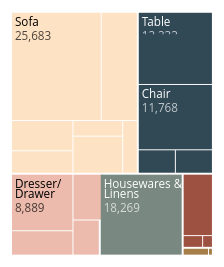
D3 v4 page, settled after 360 driven frames (6 s of simulated time); the page loaded 3 data file(s).


      var timer, mapping
      const margin = {top: 10, right: 10, bottom: 10, left: 10},
            width = screen.width*0.5 - margin.left - margin.right,
            height = screen.height*0.8 - margin.top - margin.bottom,
            color = d3.scaleOrdinal().range(['#FEE2C4', '#314855', '#ECBBAD', '#798881', '#9D5141', '#A67F48']);

      const format = d3.format(",d")
      const years = d3.range(2017, 2019)
      const months = d3.range(1,12)
      const intervals = ['10-2017', '11-2017', '12-2017', '01-2018', '02-2018', '03-2018', '04-2018', '05-2018','06-2018', '07-2018', '08-2018', '09-2018', '10-2018', '11-2018', '12-2018', '01-2019', '02-2019', '03-2019', '04-2019', '05-2019', '06-2019', '07-2019', '08-2019']
      const intervals_full = ['Oct 17', 'Sept 17', 'Dec 17', 'Jan 18', 'Feb 18', 'Mar 18', 'Apr 18', 'May 18','Jun 18', 'Jul 18', 'Aug 18', 'Sept 18', 'Oct 18', 'Nov 18', 'Dec 18', 'Jan 19', 'Feb 19', 'Mar 19', 'Apr 19', 'May 19', 'Jun 19', 'Jul 19', 'Aug 19']

      const treemap = d3.treemap()
          .tile(d3.treemapResquarify)
          .size([width, height])
          .padding(d => d.height === 1 ? 1 : 0)
          .round(true);

      d3.queue() 
        .defer(d3.csv, "./processed-data/df_product_list.csv")  
        .defer(d3.csv, './processed-data/mapping_data.csv')
        .defer(d3.csv, './processed-data/cumsum_data.csv')
        .await(prepData)

      function prepData(error, products, records, cumsum) {
        
        mapping = new Map(products.map(d => [d['Product Family'], d['Product Name']]));

        create(filterDataByCat(records), 'Donor')

      }

      function filterDataByCat(records) {

        var records_new = []
        records.map((d,i)=>{
          i === 0 ? null : records_new.push({family: d["Product Family"], name: d["Product Name"], values: intervals.map(key => +d[key] || 1e-6)})
        })
        var data =  {keys: intervals, children: nest(records_new, d => mapping.get(d.family), d => mapping.get(d.name))};
        const sums = data.keys.map((d, i) => d3.hierarchy(data).sum(d => d.values ? Math.round(d.values[i]) : 0).value)
        data.max = d3.max(sums)
        data.children = data.children.filter(d=>d.name != "undefined")

        return data

      } 

      function nest(data, ...keys) {

        const nest = d3.nest()
        for (const key of keys) nest.key(key);
        function hierarchy({key, values}, depth) {         
          return {
            name: key ? key : "Others",
            children: depth < keys.length - 1
                ? values.map(d => hierarchy(d, depth + 1)) 
                : values
          };
        }

        return nest.entries(data).map(d => hierarchy(d, 0));

      }

      function create(data, type) {

        let counter = 1

        var root = treemap(d3.hierarchy(data)
            .sum(d => d.values ? d3.sum(d.values) : 0)
            .sort((a, b) => b.value - a.value));

        var svg = d3.select("#chart-" + type)
            .append('svg')
            .attr("viewBox", `-20 20 ${screen.width*0.5 + 20} ${screen.height*0.8 - 20}`)
            .style("width", "100%")
            .style("height", "100%")
            .style("overflow", "visible")
            .style("font", "10px sans-serif");

        var header = d3.select("#header-" + type)

        var timeline_data = data.keys.map((key, i) => {
          const value = root.sum(d => d.values ? d.values[i] : 0).value;
          return {key, value, i, k: Math.sqrt(value / data.max)};
        })

        //var box = svg.selectAll("g")
          //.data(data.keys.map((key, i) => {
            //const value = root.sum(d => d.values ? d.values[i] : 0).value;
            //return {key, value, i, k: Math.sqrt(value / data.max)};
          //}).reverse())
          //.enter().append("g")
            //.attr("transform", ({k}) => `translate(${(1 - k) / 2 * width},${(1 - k) / 2 * height})`)
            //.attr("opacity", ({i}) => i >= counter ? 1 : 0)
            //.call(g => g.append("text")
                //.attr("y", -6)
                //.attr("fill", "#777")
              //.selectAll("tspan")
              //.data(({key, value}) => [key, ` ${format(value)}`])
              //.enter().append("tspan")
                //.attr("font-weight", (d, i) => i === 0 ? "bold" : null)
                //.text(d => d))
            //.call(g => g.append("rect")
                //.attr("fill", "none")
                //.attr("stroke", "#ccc")
                //.attr("width", ({k}) => k * width)
                //.attr("height", ({k}) => k * height));

        var leaf = svg.selectAll(".leaf").data(layout(root, data, counter))
          .enter().append("g")
            .attr('class', 'leaf')
            .attr("id", function(d) { return d.data.name.replace(/\s/g, '') })
            .attr("transform", d => `translate(${d.x0},${d.y0})`);

        leaf.append("rect")
            .attr("id", d => 'rect-' + d.data.name.replace(/\s/g, ''))
            .attr("fill", d => { while (d.depth > 1) d = d.parent; return color(d.data.name.replace(/\s/g, '')); })
            .attr("width", d => d.x1 - d.x0)
            .attr("height", d => d.y1 - d.y0);

        leaf.append("clipPath")
            .attr("id", d => "clip-" + d.data.name.replace(/\s/g, ''))
          .append("use")
            .attr("xlink:href", d => '#rect-' + d.data.name.replace(/\s/g, ''));

        leaf.append("text")
          .attr("clip-path", d => "url(#clip-" + d.data.name.replace(/\s/g, '') + ")")
          .selectAll("tspan")
          .data(d => {
              var texts =  d.data.name.split(/(?=[A-Z][^A-Z])/g) // split the name of movie
                .map(v => {
                    return {
                        family: d.data.family,
                        text: v,
                        x0: d.x0,                        // keep x0 reference
                        y0: d.y0,                        // keep y0 reference
                        x1: d.x1                        
                    }
                });
              texts.push({family: d.data.family, text: format(d.value), x0: d.x0, y0: d.y0 })
              return texts
          })
          //.data(d => [d.data.name, format(d.value)])
          .enter().append("tspan")
            .attr("x", 3)
            .attr("y", (d, i, nodes) => `${(i === nodes.length - 1) * 0.3 + 1.1 + i * 0.9}em`)
            .attr("fill-opacity", (d, i, nodes) => i === nodes.length - 1 ? 0.7 : null)
            .attr('fill', d=> (d.family=='Bedroom Furniture') | (d.family=='Living Room') ? 'black': 'white')
            .text(d=>d.text);
        
        leaf.append("title")
            .text(d => d.data.name.replace(/\s/g, ''));
        
        window.addEventListener("resize", draw)

        var timer = d3.interval(()=> {
          //if (counter >= 7) {
          if (counter >= intervals.length) {
            timer.stop()
          } else {
            update(root, data, leaf, timer)
            d3.select('.header h2 > span').html(intervals_full[counter])
          }
          counter += 1;
        }, 1000);

        function layout(root, data) {

          const k = Math.sqrt(root.sum(d => d.values ? d.values[counter] : 0).value / data.max);
          const x = (1 - k) / 2 * width;
          const y = (1 - k) / 2 * height;
          return treemap.size([width * k, height * k])(root)
            .each(d => (d.x0 += x, d.x1 += x, d.y0 += y, d.y1 += y))
            .leaves();

        }

        function draw() {

          var bounds =  d3.select("#chart-Donor svg").node().getBoundingClientRect()
          d3.select("#chart-Donor svg").attr("viewBox", `-20 20 ${bounds.width > 400 ? screen.width*0.5 : screen.width*0.25 + 20} ${screen.height*0.8 - 20}`)

        }

        function update(root, data, leaf) {

          leaf.data(layout(root, data))
            .transition().duration(500)
            .attr("transform", d => `translate(${d.x0},${d.y0})`)
            .call(leaf => 
              leaf.select("rect")
                .attr("width", d => d.x1 - d.x0)
                .attr("height", d => d.y1 - d.y0)
            )
            .call(leaf => {
              leaf.selectAll("text")
                .attr('opacity', d => (d.x1 - d.x0 <= 60 || d.y1 - d.y0 <= 40) ? 0 : 1)

              leaf.select("text tspan:last-child")
                .text(function(d) { return format(d.value) })
                //.tween("text", function(d) {
                  //const i = d3.interpolateNumber(+this.innerHTML.replace(/,/g, ""), d.value);
                  //console.log(+this.innerHTML.replace(/,/g, ""), d.value)
                  //return function(t) { 
                    //console.log(format(i(t)))
                    //this.innerHTML = format(i(t))
                  //};
                //})
              }
            )
            
        }

        ///////////////////////////////////////////////////////////////////////////
        //////////////////////////////// Line chart ///////////////////////////////
        ///////////////////////////////////////////////////////////////////////////
        function createLineChart() {

          // 2. Create chart dimensions
          var axisPad = 6
          dimensions = {
            width: 330,
            height: 250,
            margin: {
              top: 15,
              right: 15,
              bottom: 40,
              left: 50,
            },
          }

          dimensions.boundedWidth = dimensions.width
            - dimensions.margin.left
            - dimensions.margin.right
          dimensions.boundedHeight = dimensions.height
            - dimensions.margin.top
            - dimensions.margin.bottom

          // 3. Draw canvas
          var wrapper = d3.select('.countries-content').append('svg')
            .attr("width", dimensions.width)
            .attr("height", dimensions.height)

          bounds = wrapper.append("g")
            .attr("class","timeline")
            .attr('transform', "translate(" + dimensions.margin.left + "," + dimensions.margin.top + ")")

          bounds.append("g").attr("class", "x_axis")
          bounds.append("g").attr("class", "y_axis")

          // 4. Create scales
          xScaleLine = d3.scaleBand()
            .domain(d3.range(1973, 2014))
            .range([0, dimensions.boundedWidth])
            .padding(0.1)

          yScaleLine = d3.scaleLinear()
            .domain([0, 30000000000])
            .range([dimensions.boundedHeight, 0]);

          // 6. Draw peripherals
          var ticks = xScaleLine.domain().filter((d,i)=>{ return !(i%5) } )
          const xAxisGenerator = d3.axisBottom()
            .scale(xScaleLine)
            .tickSizeOuter(0)
            .tickValues(ticks)

          yAxisGenerator = d3.axisLeft()
            .ticks(6)
            .tickSize(-dimensions.boundedWidth)
            .tickFormat(d=>"$" + M(d))
            .tickSizeOuter(0)
            .scale(yScaleLine)

          const xAxis = d3.select('.x_axis')
            .call(xAxisGenerator)
            .style("transform", `translateY(${ dimensions.boundedHeight }px)`)
            .call(g => {
              g.selectAll("text").attr('fill', 'white')
              g.selectAll("line").attr('stroke', 'white')
              g.select(".domain")
                .attr('stroke', 'white')
                .attr('stroke-width', 0.7)
                .attr('opacity', 0.3)
            })      

          const yAxis = d3.select('.y_axis')
            .call(yAxisGenerator)
            .call(g => {
              g.selectAll("text").attr('fill', 'white')
              g.selectAll("line")
                .attr('stroke', 'white')
                .attr('stroke-width', 0.7) // make horizontal tick thinner and lighter so that line paths can stand out
                .attr('opacity', 0.3)
              g.select(".domain").remove()
            }) 

          lineGenerator = d3.line()
            //.defined(d => !isNaN(+d.sum))
            .x(d => xScaleLine(d.year) + xScaleLine.bandwidth() / 2)
            .y(d => yScaleLine(+d.sum))


          var res_nested = d3.nest() // necessary to nest data so that keys represent each category
            .key(d=>d.category)
            .entries(data)

          var glines = bounds.selectAll('.line-group').data(res_nested)

          var entered_lines = glines.enter().append('g').attr('class', 'line-group') 

          entered_lines.append('path').attr('class', 'line') 

          glines.merge(entered_lines).select('.line')  
            //.transition().duration(500) 
            .attr('d', function(d) { return lineGenerator(d.values) })
            .style('stroke', (d, i) => newCountry=='All' ? 'white' :colors[d.key])
            .style('fill', 'none')
            .style('opacity', 1)
            .style('stroke-width', 1)

          glines.exit().remove()


        }

      }

    

### data: processed-data/mapping_data.csv
, Product Family, Product Name, 10-2017, 11-2017, 12-2017, 01-2018, 02-2018, 03-2018, 04-2018, 05-2018, 06-2018, 07-2018, 08-2018, 09-2018, 10-2018, 11-2018, 12-2018, 01-2019, 02-2019, 03-2019, 04-2019, 05-2019, 06-2019
0, Art & Collectables, Art & Collectables, 275.1, 465, 460.6, 559, 535.9, 646.4, 863.2, 942.5, 1056, 1164, 1133, 1232, 1339, 1382, 1554, 1588, 1542, 1541, 1748, 2080, 2031
1, Bedroom Furniture, Double Bed, 140.6, 386.7, 189.8, 316.4, 330.5, -35.16, 14.06, 956.2, 1329, 1927, 2510, 2791, 2820, 2988, 3178, 2918, 3403, 3586, 3649, 3804, 3663
2, Bedroom Furniture, Dresser/Drawer, 3069, 6426, 6320, 7227, 6952, 7822, 8889, 11170, 11327, 12480, 13151, 13803, 14300, 14820, 14968, 15106, 15544, 15975, 16003, 16146, 16502
3, Bedroom Furniture, Mirror, 29.33, 45.33, 49.33, 50, 38, 45.33, 30.67, 47.33, 45.33, 184, 190, 198, 196.7, 198, 192, 183.3, 190, 182.7, 178, 172.7, 178.7
4, Bedroom Furniture, Other Bed, 806.7, 2365, 2409, 3335, 3319, 3225, 3562, 4489, 4755, 5285, 5665, 6265, 7815, 8509, 8985, 9705, 10915, 11852, 12565, 13329, 13602
5, Bedroom Furniture, Queen Bed, 1200, 2833, 2667, 1667, 466.7, -433.3, -266.7, 1800, 866.7, 2733, 5400, 7833, 8467, 8667, 8500, 8700, 8600, 8900, 8333, 9333, 9367
6, Bedroom Furniture, Room Divider, 0.0, 0.0, 0.0, 0.0, 0.0, 0.0, 0.0, 0.0, 0.0, 0.0, 0.0, 0.0, 0.0, 0.0, 0.0, 0.0, 0.0, 0.0, 0.0, 0.0, 0.0
7, Bedroom Furniture, Twin Bed, 284.4, 710.9, 954.7, 2681, 2844, 3453, 4184, 5931, 6988, 8938, 9912, 12512, 13427, 14097, 14950, 15620, 15600, 15641, 16270, 16758, 18220
8, Bedroom Furniture, Wardrobe, 630.0, 1485, 1539, 1692, 1773, 2106, 2205, 2790, 3051, 3582, 3915, 4356, 4509, 4869, 5058, 5364, 5337, 5643, 5562, 5634, 5841
9, Dining / Kitchen Furniture, Chair, 4494, 7716, 8132, 10570, 9696, 10946, 11768, 14705, 15835, 18073, 19312, 20348, 21303, 22287, 22452, 23408, 24332, 24130, 24800, 25623, 26915
10, Dining / Kitchen Furniture, Shelf, 466.7, 787.2, 950.7, 1477, 1722, 1921, 2164, 2602, 2981, 3145, 3405, 3608, 3835, 3913, 4220, 4436, 4576, 4811, 4993, 5102, 5326
11, Dining / Kitchen Furniture, Sideboard, 850.0, 2050, 1950, 2000, 1700, 2000, 2450, 3700, 4000, 4650, 5500, 5800, 6300, 6550, 6650, 6800, 7150, 7100, 7150, 8200, 8900
12, Dining / Kitchen Furniture, Table, 4933, 8089, 8667, 11333, 10711, 12089, 13333, 16622, 20311, 23422, 24222, 25156, 25867, 27378, 28178, 29244, 29822, 29867, 30267, 32356, 33644
13, Electronics/Appliances, Computer, 0.2778, 1.944, 1.667, 3.611, 2.778, 4.167, 5.278, 8.333, 8.333, 9.444, 9.167, 9.167, 9.444, 8.889, 9.444, 9.444, 10, 9.167, 8.611, 8.889, 8.611
14, Electronics/Appliances, Other, 17.39, 43.78, 44.63, 52.44, 54.61, 62.25, 66.36, 81.33, 93.74, 115.6, 133.9, 132, 145.7, 154.4, 157, 170.4, 186.2, 192.5, 197.1, 227.9, 233.7
15, Electronics/Appliances, Television, 159.8, 280, 332.9, 390.8, 399.5, 452.1, 478.5, 567.1, 622, 727.4, 783.5, 903.6, 944.8, 1041, 1061, 1077, 1121, 1168, 1213, 1361, 1437
16, Housewares & Linens, Housewares & Linens, 2814, 7112, 10383, 12624, 13655, 15143, 18269, 19871, 22539, 26096, 28406, 30399, 32967, 34962, 37538, 38832, 41175, 43373, 46047, 48632, 51306
17, Living Room, Cabinet, 855.0, 1732, 2205, 3015, 3510, 4162, 4995, 6052, 7290, 8595, 9315, 9990, 10508, 11160, 11430, 11858, 12375, 12420, 12982, 13815, 14602
18, Living Room, Rug, 0.0, 0.0, 0.0, 0.0, 0.0, 0.0, 0.0, 0.0, 0.0, 0.0, 0.0, 0.0, 0.0, 0.0, 0.0, 0.0, 0.0, 0.0, 0.0, 0.0, 0.0
19, Living Room, Shelf, 717.6, 1444, 1339, 1889, 1728, 1820, 2450, 3047, 3904, 6354, 7004, 7517, 8146, 8559, 8748, 8908, 9014, 9105, 9284, 9547, 10217
20, Living Room, Small Chair, 988.1, 2074, 2195, 2530, 3494, 4158, 4254, 4974, 4948, 5261, 5823, 5904, 6283, 6713, 7068, 6874, 6995, 6741, 6721, 6715, 7040
21, Living Room, Sofa, 6200, 12667, 13917, 17900, 19267, 21950, 25683, 31783, 36300, 41917, 45283, 47600, 49967, 52650, 55233, 56483, 57883, 59367, 61367, 64250, 68417
22, Living Room, Table, 1179, 2514, 2511, 2939, 2794, 3088, 3682, 4839, 5772, 6490, 6994, 7168, 7510, 7928, 8058, 8122, 8400, 8442, 8351, 8754, 9267
23, Living Room, Upholstered Chair, 3295, 5820, 6282, 7329, 7392, 8631, 10196, 12837, 14705, 16901, 18430, 18909, 20047, 21294, 22142, 23134, 23779, 24012, 25292, 26567, 27805
24, Living Room, Wall Unit, 490.5, 1030, 1302, 1594, 1704, 1654, 1794, 2588, 2949, 3130, 3521, 3812, 3982, 4052, 4122, 4222, 4312, 4432, 4552, 4712, 4822
25, Office Furniture, Cabinet, 56.0, 112.0, 144.0, 228.0, 248.0, 264.0, 316.0, 920.0, 980.0, 1044, 1084, 1116, 1128, 1152, 1176, 1192, 1192, 1232, 1280, 1332, 1376
26, Office Furniture, Chair, 303, 545.4, 623.3, 683.9, 675.3, 580, 432.9, 1411, 1567, 1610, 1645, 1688, 1662, 1965, 1983, 1835, 1818, 1775, 1628, 1809, 1922
27, Office Furniture, Desk, 1300, 2925, 3055, 3727, 3792, 4182, 4962, 6175, 6868, 7908, 8927, 9685, 10227, 10877, 11613, 11765, 12090, 12350, 12913, 13520, 14430

### data: processed-data/cumsum_data.csv
, Product Family, Product Name, month-year, diff
0, Office Furniture, Cabinet, 2017-10-01, 56.0
1, Office Furniture, Cabinet, 2017-11-01, 112.0
2, Office Furniture, Cabinet, 2017-12-01, 144.0
3, Office Furniture, Cabinet, 2018-01-01, 228.0
4, Office Furniture, Cabinet, 2018-02-01, 248.0
5, Office Furniture, Cabinet, 2018-03-01, 264.0
6, Office Furniture, Cabinet, 2018-04-01, 316.0
7, Office Furniture, Cabinet, 2018-05-01, 920.0
8, Office Furniture, Cabinet, 2018-06-01, 980.0
9, Office Furniture, Cabinet, 2018-07-01, 1044
10, Office Furniture, Cabinet, 2018-08-01, 1084
11, Office Furniture, Cabinet, 2018-09-01, 1116
12, Office Furniture, Cabinet, 2018-10-01, 1128
13, Office Furniture, Cabinet, 2018-11-01, 1152
14, Office Furniture, Cabinet, 2018-12-01, 1176
15, Office Furniture, Cabinet, 2019-01-01, 1192
16, Office Furniture, Cabinet, 2019-02-01, 1192
17, Office Furniture, Cabinet, 2019-03-01, 1232
18, Office Furniture, Cabinet, 2019-04-01, 1280
19, Office Furniture, Cabinet, 2019-05-01, 1332
20, Office Furniture, Cabinet, 2019-06-01, 1376
21, Office Furniture, Cabinet, 2019-07-01, 1416
22, Office Furniture, Cabinet, 2019-08-01, 1460
23, Office Furniture, Chair, 2017-10-01, 303
24, Office Furniture, Chair, 2017-11-01, 545.4
25, Office Furniture, Chair, 2017-12-01, 623.3
26, Office Furniture, Chair, 2018-01-01, 683.9
27, Office Furniture, Chair, 2018-02-01, 675.3
28, Office Furniture, Chair, 2018-03-01, 580
29, Office Furniture, Chair, 2018-04-01, 432.9
30, Office Furniture, Chair, 2018-05-01, 1411
31, Office Furniture, Chair, 2018-06-01, 1567
32, Office Furniture, Chair, 2018-07-01, 1610
33, Office Furniture, Chair, 2018-08-01, 1645
34, Office Furniture, Chair, 2018-09-01, 1688
35, Office Furniture, Chair, 2018-10-01, 1662
36, Office Furniture, Chair, 2018-11-01, 1965
37, Office Furniture, Chair, 2018-12-01, 1983
38, Office Furniture, Chair, 2019-01-01, 1835
39, Office Furniture, Chair, 2019-02-01, 1818
40, Office Furniture, Chair, 2019-03-01, 1775
41, Office Furniture, Chair, 2019-04-01, 1628
42, Office Furniture, Chair, 2019-05-01, 1809
43, Office Furniture, Chair, 2019-06-01, 1922
44, Office Furniture, Chair, 2019-07-01, 1714
45, Office Furniture, Chair, 2019-08-01, 1757
46, Office Furniture, Desk, 2017-10-01, 1300
47, Office Furniture, Desk, 2017-11-01, 2925
48, Office Furniture, Desk, 2017-12-01, 3055
49, Office Furniture, Desk, 2018-01-01, 3727
50, Office Furniture, Desk, 2018-02-01, 3792
51, Office Furniture, Desk, 2018-03-01, 4182
52, Office Furniture, Desk, 2018-04-01, 4962
53, Office Furniture, Desk, 2018-05-01, 6175
54, Office Furniture, Desk, 2018-06-01, 6868
55, Office Furniture, Desk, 2018-07-01, 7908
56, Office Furniture, Desk, 2018-08-01, 8927
57, Office Furniture, Desk, 2018-09-01, 9685
58, Office Furniture, Desk, 2018-10-01, 10227
59, Office Furniture, Desk, 2018-11-01, 10877
... 577 more rows

### data: processed-data/df_product_list.csv
, Product Family, Product Name
0, Art & Collectables, Art & Collectables
1, Bedroom Furniture, Double Bed
2, Bedroom Furniture, Dresser/Drawer
3, Bedroom Furniture, Mirror
4, Bedroom Furniture, Other Bed
5, Bedroom Furniture, Queen Bed
6, Bedroom Furniture, Room Divider
7, Bedroom Furniture, Twin Bed
8, Bedroom Furniture, Wardrobe
9, Dining / Kitchen Furniture, Chair
10, Dining / Kitchen Furniture, Shelf
11, Dining / Kitchen Furniture, Sideboard
12, Dining / Kitchen Furniture, Table
13, Electronics/Appliances, Computer
14, Electronics/Appliances, Other
15, Electronics/Appliances, Television
16, Housewares & Linens, Housewares & Linens
17, Living Room, Cabinet
18, Living Room, Rug
19, Living Room, Shelf
20, Living Room, Small Chair
21, Living Room, Sofa
22, Living Room, Table
23, Living Room, Upholstered Chair
24, Living Room, Wall Unit
25, Office Furniture, Cabinet
26, Office Furniture, Chair
27, Office Furniture, Desk